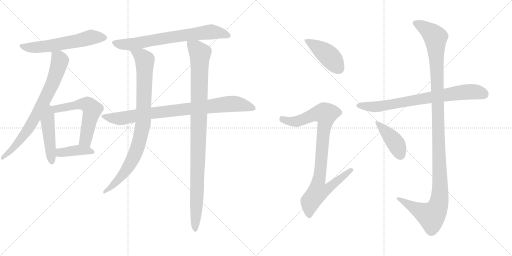
t = 0.00 s
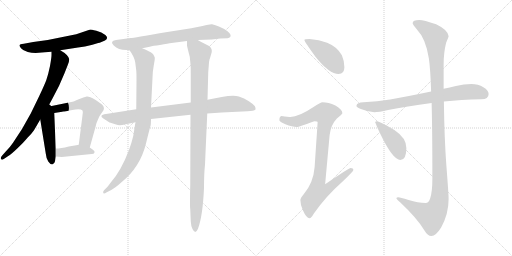
t = 2.34 s
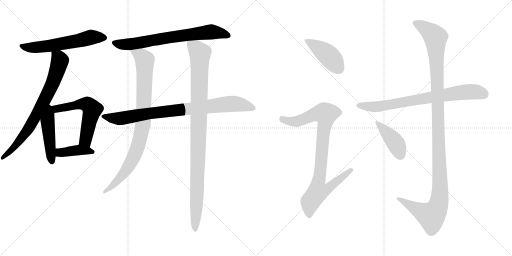
t = 4.69 s
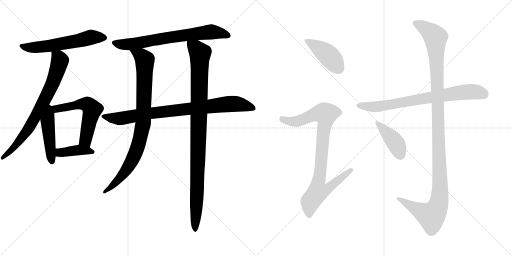
t = 7.03 s
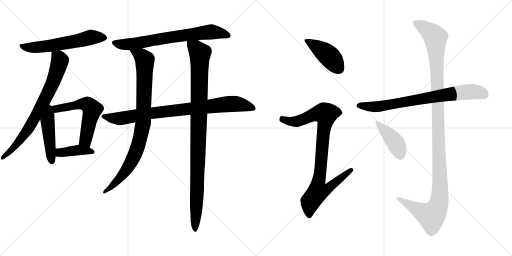
t = 9.37 s
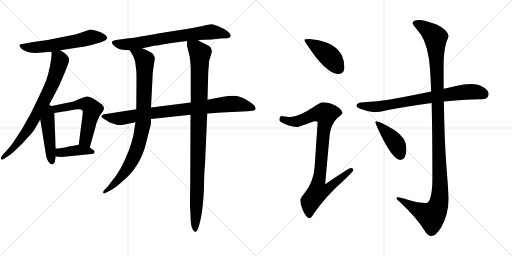
t = 11.72 s

The animated SVG that drew these frames (rendered in a browser with its animation timeline set to each time). Animation: 14 CSS @keyframes rules; one cycle of 11.72 s.

<svg version="1.1" viewBox="0 0 2048 1024" xmlns="http://www.w3.org/2000/svg">
  <g stroke="lightgray" stroke-dasharray="1,1" stroke-width="1" transform="scale(4, 4)">
    <line x1="0" y1="0" x2="256" y2="256"></line>
    <line x1="256" y1="0" x2="0" y2="256"></line>
    <line x1="128" y1="0" x2="128" y2="256"></line>
    <line x1="0" y1="128" x2="256" y2="128"></line>
    <line x1="256" y1="0" x2="512" y2="256"></line>
    <line x1="512" y1="0" x2="256" y2="256"></line>
    <line x1="384" y1="0" x2="384" y2="256"></line>
    <line x1="256" y1="128" x2="512" y2="128"></line>
  </g>
<g transform="scale(1, -1) translate(0, -850)">
   <style type="text/css">
    @keyframes keyframes0 {
      from {
       stroke: black;
       stroke-dashoffset: 593;
       stroke-width: 128;
       }
       66% {
       animation-timing-function: step-end;
       stroke: black;
       stroke-dashoffset: 0;
       stroke-width: 128;
       }
       to {
       stroke: black;
       stroke-width: 1024;
       }
       }
       #make-me-a-hanzi-animation-0 {
         animation: keyframes0 0.732585s both;
         animation-delay: 0.000000s;
         animation-timing-function: linear;
       }
    @keyframes keyframes1 {
      from {
       stroke: black;
       stroke-dashoffset: 753;
       stroke-width: 128;
       }
       71% {
       animation-timing-function: step-end;
       stroke: black;
       stroke-dashoffset: 0;
       stroke-width: 128;
       }
       to {
       stroke: black;
       stroke-width: 1024;
       }
       }
       #make-me-a-hanzi-animation-1 {
         animation: keyframes1 0.862793s both;
         animation-delay: 0.732585s;
         animation-timing-function: linear;
       }
    @keyframes keyframes2 {
      from {
       stroke: black;
       stroke-dashoffset: 470;
       stroke-width: 128;
       }
       60% {
       animation-timing-function: step-end;
       stroke: black;
       stroke-dashoffset: 0;
       stroke-width: 128;
       }
       to {
       stroke: black;
       stroke-width: 1024;
       }
       }
       #make-me-a-hanzi-animation-2 {
         animation: keyframes2 0.632487s both;
         animation-delay: 1.595378s;
         animation-timing-function: linear;
       }
    @keyframes keyframes3 {
      from {
       stroke: black;
       stroke-dashoffset: 585;
       stroke-width: 128;
       }
       66% {
       animation-timing-function: step-end;
       stroke: black;
       stroke-dashoffset: 0;
       stroke-width: 128;
       }
       to {
       stroke: black;
       stroke-width: 1024;
       }
       }
       #make-me-a-hanzi-animation-3 {
         animation: keyframes3 0.726074s both;
         animation-delay: 2.227865s;
         animation-timing-function: linear;
       }
    @keyframes keyframes4 {
      from {
       stroke: black;
       stroke-dashoffset: 403;
       stroke-width: 128;
       }
       57% {
       animation-timing-function: step-end;
       stroke: black;
       stroke-dashoffset: 0;
       stroke-width: 128;
       }
       to {
       stroke: black;
       stroke-width: 1024;
       }
       }
       #make-me-a-hanzi-animation-4 {
         animation: keyframes4 0.577962s both;
         animation-delay: 2.953939s;
         animation-timing-function: linear;
       }
    @keyframes keyframes5 {
      from {
       stroke: black;
       stroke-dashoffset: 715;
       stroke-width: 128;
       }
       70% {
       animation-timing-function: step-end;
       stroke: black;
       stroke-dashoffset: 0;
       stroke-width: 128;
       }
       to {
       stroke: black;
       stroke-width: 1024;
       }
       }
       #make-me-a-hanzi-animation-5 {
         animation: keyframes5 0.831868s both;
         animation-delay: 3.531901s;
         animation-timing-function: linear;
       }
    @keyframes keyframes6 {
      from {
       stroke: black;
       stroke-dashoffset: 871;
       stroke-width: 128;
       }
       74% {
       animation-timing-function: step-end;
       stroke: black;
       stroke-dashoffset: 0;
       stroke-width: 128;
       }
       to {
       stroke: black;
       stroke-width: 1024;
       }
       }
       #make-me-a-hanzi-animation-6 {
         animation: keyframes6 0.958822s both;
         animation-delay: 4.363769s;
         animation-timing-function: linear;
       }
    @keyframes keyframes7 {
      from {
       stroke: black;
       stroke-dashoffset: 898;
       stroke-width: 128;
       }
       75% {
       animation-timing-function: step-end;
       stroke: black;
       stroke-dashoffset: 0;
       stroke-width: 128;
       }
       to {
       stroke: black;
       stroke-width: 1024;
       }
       }
       #make-me-a-hanzi-animation-7 {
         animation: keyframes7 0.980794s both;
         animation-delay: 5.322591s;
         animation-timing-function: linear;
       }
    @keyframes keyframes8 {
      from {
       stroke: black;
       stroke-dashoffset: 1028;
       stroke-width: 128;
       }
       77% {
       animation-timing-function: step-end;
       stroke: black;
       stroke-dashoffset: 0;
       stroke-width: 128;
       }
       to {
       stroke: black;
       stroke-width: 1024;
       }
       }
       #make-me-a-hanzi-animation-8 {
         animation: keyframes8 1.086589s both;
         animation-delay: 6.303385s;
         animation-timing-function: linear;
       }
    @keyframes keyframes9 {
      from {
       stroke: black;
       stroke-dashoffset: 436;
       stroke-width: 128;
       }
       59% {
       animation-timing-function: step-end;
       stroke: black;
       stroke-dashoffset: 0;
       stroke-width: 128;
       }
       to {
       stroke: black;
       stroke-width: 1024;
       }
       }
       #make-me-a-hanzi-animation-9 {
         animation: keyframes9 0.604818s both;
         animation-delay: 7.389974s;
         animation-timing-function: linear;
       }
    @keyframes keyframes10 {
      from {
       stroke: black;
       stroke-dashoffset: 927;
       stroke-width: 128;
       }
       75% {
       animation-timing-function: step-end;
       stroke: black;
       stroke-dashoffset: 0;
       stroke-width: 128;
       }
       to {
       stroke: black;
       stroke-width: 1024;
       }
       }
       #make-me-a-hanzi-animation-10 {
         animation: keyframes10 1.004395s both;
         animation-delay: 7.994792s;
         animation-timing-function: linear;
       }
    @keyframes keyframes11 {
      from {
       stroke: black;
       stroke-dashoffset: 765;
       stroke-width: 128;
       }
       71% {
       animation-timing-function: step-end;
       stroke: black;
       stroke-dashoffset: 0;
       stroke-width: 128;
       }
       to {
       stroke: black;
       stroke-width: 1024;
       }
       }
       #make-me-a-hanzi-animation-11 {
         animation: keyframes11 0.872559s both;
         animation-delay: 8.999187s;
         animation-timing-function: linear;
       }
    @keyframes keyframes12 {
      from {
       stroke: black;
       stroke-dashoffset: 1231;
       stroke-width: 128;
       }
       80% {
       animation-timing-function: step-end;
       stroke: black;
       stroke-dashoffset: 0;
       stroke-width: 128;
       }
       to {
       stroke: black;
       stroke-width: 1024;
       }
       }
       #make-me-a-hanzi-animation-12 {
         animation: keyframes12 1.251790s both;
         animation-delay: 9.871746s;
         animation-timing-function: linear;
       }
    @keyframes keyframes13 {
      from {
       stroke: black;
       stroke-dashoffset: 420;
       stroke-width: 128;
       }
       58% {
       animation-timing-function: step-end;
       stroke: black;
       stroke-dashoffset: 0;
       stroke-width: 128;
       }
       to {
       stroke: black;
       stroke-width: 1024;
       }
       }
       #make-me-a-hanzi-animation-13 {
         animation: keyframes13 0.591797s both;
         animation-delay: 11.123536s;
         animation-timing-function: linear;
       }
</style>
<path d="M 241.0 649.0 L 312.0 660.0 Q 339.0 663.0 369.5 671.5 Q 400.0 680.0 401.0 680.0 L 420.0 688.0 Q 436.0 698.0 421.5 710.0 Q 407.0 722.0 385.5 727.0 Q 364.0 732.0 361.0 732.0 L 305.0 713.0 L 191.0 690.0 L 133.0 682.0 L 95.0 675.0 Q 79.0 673.0 78.0 669.5 Q 77.0 666.0 84.0 657.0 Q 91.0 648.0 111.0 642.5 Q 131.0 637.0 155.0 639.0 Q 179.0 641.0 206.0 643.0 L 241.0 649.0 Z" fill="lightgray"></path> 
<path d="M 192.0 423.0 L 212.0 460.0 Q 237.0 504.0 258.0 557.0 L 271.0 590.0 Q 277.0 605.0 277.0 613.0 Q 273.0 631.0 241.0 649.0 C 216.0 665.0 206.0 671.0 206.0 643.0 L 206.0 630.0 Q 206.0 620.0 200.0 586.0 Q 193.0 552.0 185.0 529.0 Q 176.0 506.0 157.0 466.0 L 123.0 396.0 L 88.0 334.0 L 52.0 279.0 Q 40.0 261.0 23.0 244.0 L 7.0 226.0 Q 1.0 218.0 4.0 214.0 Q 7.0 209.0 15.0 214.0 L 33.0 226.0 Q 44.0 232.0 70.0 257.0 Q 96.0 282.0 110.0 299.0 Q 128.0 317.0 136.0 329.0 Q 143.0 341.0 161.0 372.0 L 192.0 423.0 Z" fill="lightgray"></path> 
<path d="M 161.0 372.0 L 183.0 236.0 Q 185.0 215.0 193.0 204.0 Q 201.0 192.0 209.0 192.0 Q 218.0 194.0 220.0 205.0 L 223.0 224.0 L 223.0 256.0 L 217.0 398.0 C 215.0 447.0 148.0 454.0 161.0 372.0 Z" fill="lightgray"></path> 
<path d="M 217.0 398.0 L 249.0 403.0 L 252.0 404.0 Q 256.0 404.0 289.0 410.0 Q 322.0 416.0 330.0 408.0 Q 332.0 402.0 331.0 398.0 L 329.0 381.0 L 315.0 271.0 C 311.0 241.0 351.0 231.0 359.0 260.0 L 382.0 342.0 Q 385.0 359.0 392.0 372.0 Q 397.0 387.0 410.0 403.0 Q 422.0 418.0 409.0 431.0 Q 404.0 436.0 381.0 451.0 Q 357.0 465.0 347.0 464.0 Q 336.0 462.0 315.0 453.0 Q 294.0 443.0 285.0 442.0 L 192.0 423.0 C 163.0 417.0 187.0 393.0 217.0 398.0 Z" fill="lightgray"></path> 
<path d="M 367.0 234.0 Q 376.0 234.0 378.0 240.0 Q 380.0 246.0 373.0 250.0 L 359.0 260.0 C 337.0 275.0 337.0 275.0 315.0 271.0 L 305.0 269.0 L 275.0 264.0 Q 243.0 256.0 223.0 256.0 C 193.0 255.0 193.0 226.0 223.0 224.0 L 247.0 222.0 L 367.0 234.0 Z" fill="lightgray"></path> 
<path d="M 663.0 721.0 Q 533.0 698.0 523.0 698.0 L 464.0 690.0 Q 437.0 686.0 455.0 668.0 Q 473.0 650.0 505.0 650.0 L 518.0 649.0 L 569.0 657.0 L 599.0 663.0 Q 612.0 667.0 640.0 670.0 Q 674.0 677.0 686.0 678.0 L 748.0 686.0 L 791.0 690.0 L 847.0 692.0 L 881.0 696.0 L 910.0 697.0 Q 918.0 697.0 922.0 704.0 Q 925.0 713.0 910.0 725.0 Q 895.0 737.0 875.5 744.5 Q 856.0 752.0 848.0 753.0 Q 840.0 754.0 810.0 746.0 L 765.0 737.0 L 663.0 721.0 Z" fill="lightgray"></path> 
<path d="M 545.0 413.0 L 424.0 394.0 Q 408.0 392.0 406.0 387.0 Q 404.0 382.0 412.0 377.0 Q 420.0 372.0 426.0 368.0 L 435.0 362.0 Q 438.0 360.0 439.0 360.0 L 464.0 352.0 Q 474.0 348.0 489.0 350.0 L 542.0 361.0 L 604.0 374.0 L 762.0 391.0 L 829.0 396.0 L 887.0 400.0 L 990.0 405.0 Q 1016.0 406.0 1022.0 412.0 Q 1023.0 419.0 1019.0 426.0 Q 1014.0 432.0 995.5 445.0 Q 977.0 458.0 955.5 464.0 Q 934.0 470.0 887.0 462.0 L 830.0 451.0 L 763.0 440.0 L 604.0 420.0 L 545.0 413.0 Z" fill="lightgray"></path> 
<path d="M 518.0 649.0 L 525.0 639.0 Q 539.0 616.0 541.0 600.0 L 545.0 568.0 Q 546.0 560.0 546.0 528.0 L 545.0 413.0 L 542.0 361.0 L 540.0 350.0 L 533.0 306.0 Q 526.0 277.0 516.0 250.0 Q 484.0 166.0 443.0 120.0 Q 437.0 112.0 431.0 104.0 L 417.0 90.0 Q 411.0 84.0 413.0 78.0 Q 415.0 73.0 427.0 81.0 L 445.0 90.0 Q 459.0 97.0 487.0 122.0 Q 561.0 182.0 584.0 276.0 Q 599.0 338.0 602.0 346.0 Q 604.0 353.0 604.0 374.0 L 604.0 420.0 L 610.0 538.0 Q 610.0 561.0 615.0 588.0 Q 620.0 615.0 619.0 620.0 Q 618.0 624.0 612.0 634.0 Q 599.0 645.0 569.0 657.0 C 541.0 669.0 502.0 674.0 518.0 649.0 Z" fill="lightgray"></path> 
<path d="M 762.0 391.0 L 761.0 113.0 Q 759.0 22.0 761.0 13.0 L 763.0 -35.0 Q 764.0 -54.0 770.0 -66.0 Q 776.0 -78.0 781.0 -78.0 Q 786.0 -78.0 792.0 -65.0 Q 811.0 -14.0 816.0 98.0 Q 816.0 154.0 820.0 192.0 L 829.0 396.0 L 830.0 451.0 L 833.0 562.0 L 835.0 587.0 Q 836.0 606.0 838.0 612.0 Q 840.0 617.0 844.0 631.0 Q 853.0 653.0 838.0 665.0 L 819.0 675.0 Q 809.0 679.0 791.0 690.0 C 765.0 705.0 747.0 715.0 748.0 686.0 L 748.0 669.0 Q 747.0 669.0 759.0 623.0 L 762.0 593.0 Q 763.0 583.0 763.0 556.0 L 763.0 440.0 L 762.0 391.0 Z" fill="lightgray"></path> 
<path d="M 1238.5 694.0 Q 1217.5 694.0 1217.5 690.0 Q 1217.5 684.0 1263.5 621.0 Q 1317.5 554.0 1354.5 554.0 Q 1377.5 554.0 1377.5 581.0 Q 1377.5 606.0 1367.5 629.0 Q 1348.5 663.0 1308.5 679.0 Q 1276.5 692.0 1238.5 694.0 Z" fill="lightgray"></path> 
<path d="M 1289.5 441.0 Q 1283.5 441.0 1252.5 421.0 Q 1195.5 383.0 1161.5 382.0 Q 1154.5 382.0 1125.5 386.0 Q 1117.5 384.0 1117.5 369.0 Q 1117.5 364.0 1141.5 353.0 Q 1169.5 342.0 1186.5 342.0 Q 1195.5 342.0 1257.5 365.0 Q 1270.5 365.0 1270.5 361.0 L 1258.5 182.0 Q 1253.5 119.0 1215.5 74.0 Q 1201.5 58.0 1201.5 50.0 Q 1201.5 30.0 1211.5 9.0 Q 1225.5 -23.0 1238.5 -23.0 Q 1244.5 -23.0 1255.5 -4.0 Q 1302.5 64.0 1372.5 126.0 Q 1413.5 165.0 1413.5 170.0 Q 1413.5 178.0 1402.5 178.0 Q 1396.5 178.0 1300.5 113.0 L 1318.5 310.0 Q 1323.5 351.0 1347.5 376.0 Q 1369.5 394.0 1369.5 397.0 Q 1369.5 412.0 1341.5 428.0 Q 1313.5 441.0 1289.5 441.0 Z" fill="lightgray"></path> 
<path d="M 1885.5 514.0 Q 1855.5 514.0 1823.5 506.0 Q 1798.5 500.0 1774.5 495.0 L 1724.5 484.0 Q 1633.5 465.0 1560.5 452.0 Q 1509.5 444.0 1453.5 441.0 Q 1427.5 441.0 1425.5 426.0 Q 1427.5 421.0 1443.5 414.0 Q 1470.5 403.0 1497.5 401.0 Q 1514.5 401.0 1552.5 410.0 Q 1624.5 424.0 1726.5 438.0 L 1775.5 444.0 Q 1843.5 451.0 1925.5 453.0 Q 1954.5 453.0 1954.5 474.0 Q 1954.5 489.0 1933.5 501.0 Q 1912.5 514.0 1885.5 514.0 Z" fill="lightgray"></path> 
<path d="M 1774.5 495.0 L 1774.5 591.0 Q 1774.5 640.0 1784.5 679.0 Q 1794.5 703.0 1794.5 705.0 Q 1792.5 730.0 1744.5 753.0 Q 1694.5 770.0 1677.5 770.0 Q 1650.5 770.0 1650.5 757.0 Q 1650.5 753.0 1668.5 731.0 Q 1703.5 695.0 1715.5 616.0 Q 1721.5 575.0 1724.5 484.0 L 1726.5 438.0 Q 1729.5 322.0 1729.5 135.0 Q 1729.5 83.0 1720.5 56.0 Q 1714.5 38.0 1702.5 38.0 Q 1672.5 38.0 1634.5 50.0 Q 1599.5 61.0 1593.5 61.0 Q 1585.5 61.0 1585.5 57.0 Q 1585.5 54.0 1601.5 40.0 Q 1668.5 -23.0 1696.5 -70.0 Q 1710.5 -94.0 1725.5 -94.0 Q 1743.5 -94.0 1764.5 -60.0 Q 1794.5 -6.0 1794.5 54.0 Q 1794.5 72.0 1785.5 188.0 Q 1777.5 293.0 1775.5 444.0 L 1774.5 495.0 Z" fill="lightgray"></path> 
<path d="M 1505.5 365.0 Q 1501.5 365.0 1501.5 361.0 Q 1501.5 356.0 1520.5 316.0 Q 1571.5 210.0 1601.5 210.0 Q 1625.5 210.0 1625.5 258.0 Q 1625.5 298.0 1577.5 330.0 Q 1519.5 365.0 1505.5 365.0 Z" fill="lightgray"></path> 
      <clipPath id="make-me-a-hanzi-clip-0">
      <path d="M 241.0 649.0 L 312.0 660.0 Q 339.0 663.0 369.5 671.5 Q 400.0 680.0 401.0 680.0 L 420.0 688.0 Q 436.0 698.0 421.5 710.0 Q 407.0 722.0 385.5 727.0 Q 364.0 732.0 361.0 732.0 L 305.0 713.0 L 191.0 690.0 L 133.0 682.0 L 95.0 675.0 Q 79.0 673.0 78.0 669.5 Q 77.0 666.0 84.0 657.0 Q 91.0 648.0 111.0 642.5 Q 131.0 637.0 155.0 639.0 Q 179.0 641.0 206.0 643.0 L 241.0 649.0 Z" fill="lightgray"></path>
      </clipPath>
      <path clip-path="url(#make-me-a-hanzi-clip-0)" d="M 84.0 665.0 L 134.0 660.0 L 198.0 666.0 L 362.0 701.0 L 417.0 699.0 " fill="none" id="make-me-a-hanzi-animation-0" stroke-dasharray="465 930" stroke-linecap="round"></path>

      <clipPath id="make-me-a-hanzi-clip-1">
      <path d="M 192.0 423.0 L 212.0 460.0 Q 237.0 504.0 258.0 557.0 L 271.0 590.0 Q 277.0 605.0 277.0 613.0 Q 273.0 631.0 241.0 649.0 C 216.0 665.0 206.0 671.0 206.0 643.0 L 206.0 630.0 Q 206.0 620.0 200.0 586.0 Q 193.0 552.0 185.0 529.0 Q 176.0 506.0 157.0 466.0 L 123.0 396.0 L 88.0 334.0 L 52.0 279.0 Q 40.0 261.0 23.0 244.0 L 7.0 226.0 Q 1.0 218.0 4.0 214.0 Q 7.0 209.0 15.0 214.0 L 33.0 226.0 Q 44.0 232.0 70.0 257.0 Q 96.0 282.0 110.0 299.0 Q 128.0 317.0 136.0 329.0 Q 143.0 341.0 161.0 372.0 L 192.0 423.0 Z" fill="lightgray"></path>
      </clipPath>
      <path clip-path="url(#make-me-a-hanzi-clip-1)" d="M 213.0 637.0 L 239.0 607.0 L 217.0 532.0 L 180.0 453.0 L 115.0 337.0 L 56.0 260.0 L 9.0 219.0 " fill="none" id="make-me-a-hanzi-animation-1" stroke-dasharray="625 1250" stroke-linecap="round"></path>

      <clipPath id="make-me-a-hanzi-clip-2">
      <path d="M 161.0 372.0 L 183.0 236.0 Q 185.0 215.0 193.0 204.0 Q 201.0 192.0 209.0 192.0 Q 218.0 194.0 220.0 205.0 L 223.0 224.0 L 223.0 256.0 L 217.0 398.0 C 215.0 447.0 148.0 454.0 161.0 372.0 Z" fill="lightgray"></path>
      </clipPath>
      <path clip-path="url(#make-me-a-hanzi-clip-2)" d="M 192.0 414.0 L 196.0 388.0 L 190.0 366.0 L 208.0 202.0 " fill="none" id="make-me-a-hanzi-animation-2" stroke-dasharray="342 684" stroke-linecap="round"></path>

      <clipPath id="make-me-a-hanzi-clip-3">
      <path d="M 217.0 398.0 L 249.0 403.0 L 252.0 404.0 Q 256.0 404.0 289.0 410.0 Q 322.0 416.0 330.0 408.0 Q 332.0 402.0 331.0 398.0 L 329.0 381.0 L 315.0 271.0 C 311.0 241.0 351.0 231.0 359.0 260.0 L 382.0 342.0 Q 385.0 359.0 392.0 372.0 Q 397.0 387.0 410.0 403.0 Q 422.0 418.0 409.0 431.0 Q 404.0 436.0 381.0 451.0 Q 357.0 465.0 347.0 464.0 Q 336.0 462.0 315.0 453.0 Q 294.0 443.0 285.0 442.0 L 192.0 423.0 C 163.0 417.0 187.0 393.0 217.0 398.0 Z" fill="lightgray"></path>
      </clipPath>
      <path clip-path="url(#make-me-a-hanzi-clip-3)" d="M 200.0 423.0 L 222.0 414.0 L 330.0 434.0 L 358.0 426.0 L 369.0 412.0 L 342.0 292.0 L 353.0 269.0 " fill="none" id="make-me-a-hanzi-animation-3" stroke-dasharray="457 914" stroke-linecap="round"></path>

      <clipPath id="make-me-a-hanzi-clip-4">
      <path d="M 367.0 234.0 Q 376.0 234.0 378.0 240.0 Q 380.0 246.0 373.0 250.0 L 359.0 260.0 C 337.0 275.0 337.0 275.0 315.0 271.0 L 305.0 269.0 L 275.0 264.0 Q 243.0 256.0 223.0 256.0 C 193.0 255.0 193.0 226.0 223.0 224.0 L 247.0 222.0 L 367.0 234.0 Z" fill="lightgray"></path>
      </clipPath>
      <path clip-path="url(#make-me-a-hanzi-clip-4)" d="M 229.0 229.0 L 240.0 240.0 L 318.0 250.0 L 370.0 242.0 " fill="none" id="make-me-a-hanzi-animation-4" stroke-dasharray="275 550" stroke-linecap="round"></path>

      <clipPath id="make-me-a-hanzi-clip-5">
      <path d="M 663.0 721.0 Q 533.0 698.0 523.0 698.0 L 464.0 690.0 Q 437.0 686.0 455.0 668.0 Q 473.0 650.0 505.0 650.0 L 518.0 649.0 L 569.0 657.0 L 599.0 663.0 Q 612.0 667.0 640.0 670.0 Q 674.0 677.0 686.0 678.0 L 748.0 686.0 L 791.0 690.0 L 847.0 692.0 L 881.0 696.0 L 910.0 697.0 Q 918.0 697.0 922.0 704.0 Q 925.0 713.0 910.0 725.0 Q 895.0 737.0 875.5 744.5 Q 856.0 752.0 848.0 753.0 Q 840.0 754.0 810.0 746.0 L 765.0 737.0 L 663.0 721.0 Z" fill="lightgray"></path>
      </clipPath>
      <path clip-path="url(#make-me-a-hanzi-clip-5)" d="M 460.0 679.0 L 478.0 673.0 L 527.0 674.0 L 653.0 698.0 L 845.0 723.0 L 884.0 718.0 L 912.0 707.0 " fill="none" id="make-me-a-hanzi-animation-5" stroke-dasharray="587 1174" stroke-linecap="round"></path>

      <clipPath id="make-me-a-hanzi-clip-6">
      <path d="M 545.0 413.0 L 424.0 394.0 Q 408.0 392.0 406.0 387.0 Q 404.0 382.0 412.0 377.0 Q 420.0 372.0 426.0 368.0 L 435.0 362.0 Q 438.0 360.0 439.0 360.0 L 464.0 352.0 Q 474.0 348.0 489.0 350.0 L 542.0 361.0 L 604.0 374.0 L 762.0 391.0 L 829.0 396.0 L 887.0 400.0 L 990.0 405.0 Q 1016.0 406.0 1022.0 412.0 Q 1023.0 419.0 1019.0 426.0 Q 1014.0 432.0 995.5 445.0 Q 977.0 458.0 955.5 464.0 Q 934.0 470.0 887.0 462.0 L 830.0 451.0 L 763.0 440.0 L 604.0 420.0 L 545.0 413.0 Z" fill="lightgray"></path>
      </clipPath>
      <path clip-path="url(#make-me-a-hanzi-clip-6)" d="M 413.0 384.0 L 481.0 376.0 L 614.0 399.0 L 928.0 435.0 L 992.0 425.0 L 1001.0 437.0 L 1001.0 421.0 " fill="none" id="make-me-a-hanzi-animation-6" stroke-dasharray="743 1486" stroke-linecap="round"></path>

      <clipPath id="make-me-a-hanzi-clip-7">
      <path d="M 518.0 649.0 L 525.0 639.0 Q 539.0 616.0 541.0 600.0 L 545.0 568.0 Q 546.0 560.0 546.0 528.0 L 545.0 413.0 L 542.0 361.0 L 540.0 350.0 L 533.0 306.0 Q 526.0 277.0 516.0 250.0 Q 484.0 166.0 443.0 120.0 Q 437.0 112.0 431.0 104.0 L 417.0 90.0 Q 411.0 84.0 413.0 78.0 Q 415.0 73.0 427.0 81.0 L 445.0 90.0 Q 459.0 97.0 487.0 122.0 Q 561.0 182.0 584.0 276.0 Q 599.0 338.0 602.0 346.0 Q 604.0 353.0 604.0 374.0 L 604.0 420.0 L 610.0 538.0 Q 610.0 561.0 615.0 588.0 Q 620.0 615.0 619.0 620.0 Q 618.0 624.0 612.0 634.0 Q 599.0 645.0 569.0 657.0 C 541.0 669.0 502.0 674.0 518.0 649.0 Z" fill="lightgray"></path>
      </clipPath>
      <path clip-path="url(#make-me-a-hanzi-clip-7)" d="M 525.0 646.0 L 566.0 626.0 L 580.0 605.0 L 570.0 343.0 L 555.0 276.0 L 523.0 199.0 L 471.0 127.0 L 419.0 83.0 " fill="none" id="make-me-a-hanzi-animation-7" stroke-dasharray="770 1540" stroke-linecap="round"></path>

      <clipPath id="make-me-a-hanzi-clip-8">
      <path d="M 762.0 391.0 L 761.0 113.0 Q 759.0 22.0 761.0 13.0 L 763.0 -35.0 Q 764.0 -54.0 770.0 -66.0 Q 776.0 -78.0 781.0 -78.0 Q 786.0 -78.0 792.0 -65.0 Q 811.0 -14.0 816.0 98.0 Q 816.0 154.0 820.0 192.0 L 829.0 396.0 L 830.0 451.0 L 833.0 562.0 L 835.0 587.0 Q 836.0 606.0 838.0 612.0 Q 840.0 617.0 844.0 631.0 Q 853.0 653.0 838.0 665.0 L 819.0 675.0 Q 809.0 679.0 791.0 690.0 C 765.0 705.0 747.0 715.0 748.0 686.0 L 748.0 669.0 Q 747.0 669.0 759.0 623.0 L 762.0 593.0 Q 763.0 583.0 763.0 556.0 L 763.0 440.0 L 762.0 391.0 Z" fill="lightgray"></path>
      </clipPath>
      <path clip-path="url(#make-me-a-hanzi-clip-8)" d="M 756.0 682.0 L 800.0 636.0 L 781.0 -72.0 " fill="none" id="make-me-a-hanzi-animation-8" stroke-dasharray="900 1800" stroke-linecap="round"></path>

      <clipPath id="make-me-a-hanzi-clip-9">
      <path d="M 1238.5 694.0 Q 1217.5 694.0 1217.5 690.0 Q 1217.5 684.0 1263.5 621.0 Q 1317.5 554.0 1354.5 554.0 Q 1377.5 554.0 1377.5 581.0 Q 1377.5 606.0 1367.5 629.0 Q 1348.5 663.0 1308.5 679.0 Q 1276.5 692.0 1238.5 694.0 Z" fill="lightgray"></path>
      </clipPath>
      <path clip-path="url(#make-me-a-hanzi-clip-9)" d="M 1221.5 689.0 L 1308.5 633.0 L 1356.5 574.0 " fill="none" id="make-me-a-hanzi-animation-9" stroke-dasharray="308 616" stroke-linecap="round"></path>

      <clipPath id="make-me-a-hanzi-clip-10">
      <path d="M 1289.5 441.0 Q 1283.5 441.0 1252.5 421.0 Q 1195.5 383.0 1161.5 382.0 Q 1154.5 382.0 1125.5 386.0 Q 1117.5 384.0 1117.5 369.0 Q 1117.5 364.0 1141.5 353.0 Q 1169.5 342.0 1186.5 342.0 Q 1195.5 342.0 1257.5 365.0 Q 1270.5 365.0 1270.5 361.0 L 1258.5 182.0 Q 1253.5 119.0 1215.5 74.0 Q 1201.5 58.0 1201.5 50.0 Q 1201.5 30.0 1211.5 9.0 Q 1225.5 -23.0 1238.5 -23.0 Q 1244.5 -23.0 1255.5 -4.0 Q 1302.5 64.0 1372.5 126.0 Q 1413.5 165.0 1413.5 170.0 Q 1413.5 178.0 1402.5 178.0 Q 1396.5 178.0 1300.5 113.0 L 1318.5 310.0 Q 1323.5 351.0 1347.5 376.0 Q 1369.5 394.0 1369.5 397.0 Q 1369.5 412.0 1341.5 428.0 Q 1313.5 441.0 1289.5 441.0 Z" fill="lightgray"></path>
      </clipPath>
      <path clip-path="url(#make-me-a-hanzi-clip-10)" d="M 1128.5 373.0 L 1185.5 364.0 L 1259.5 393.0 L 1302.5 394.0 L 1274.5 123.0 L 1312.5 120.0 L 1321.5 107.0 L 1302.5 89.0 L 1271.5 83.0 L 1241.5 44.0 L 1237.5 -13.0 " fill="none" id="make-me-a-hanzi-animation-10" stroke-dasharray="799 1598" stroke-linecap="round"></path>

      <clipPath id="make-me-a-hanzi-clip-11">
      <path d="M 1885.5 514.0 Q 1855.5 514.0 1823.5 506.0 Q 1798.5 500.0 1774.5 495.0 L 1724.5 484.0 Q 1633.5 465.0 1560.5 452.0 Q 1509.5 444.0 1453.5 441.0 Q 1427.5 441.0 1425.5 426.0 Q 1427.5 421.0 1443.5 414.0 Q 1470.5 403.0 1497.5 401.0 Q 1514.5 401.0 1552.5 410.0 Q 1624.5 424.0 1726.5 438.0 L 1775.5 444.0 Q 1843.5 451.0 1925.5 453.0 Q 1954.5 453.0 1954.5 474.0 Q 1954.5 489.0 1933.5 501.0 Q 1912.5 514.0 1885.5 514.0 Z" fill="lightgray"></path>
      </clipPath>
      <path clip-path="url(#make-me-a-hanzi-clip-11)" d="M 1433.5 429.0 L 1523.5 425.0 L 1851.5 481.0 L 1907.5 482.0 L 1936.5 473.0 " fill="none" id="make-me-a-hanzi-animation-11" stroke-dasharray="637 1274" stroke-linecap="round"></path>

      <clipPath id="make-me-a-hanzi-clip-12">
      <path d="M 1774.5 495.0 L 1774.5 591.0 Q 1774.5 640.0 1784.5 679.0 Q 1794.5 703.0 1794.5 705.0 Q 1792.5 730.0 1744.5 753.0 Q 1694.5 770.0 1677.5 770.0 Q 1650.5 770.0 1650.5 757.0 Q 1650.5 753.0 1668.5 731.0 Q 1703.5 695.0 1715.5 616.0 Q 1721.5 575.0 1724.5 484.0 L 1726.5 438.0 Q 1729.5 322.0 1729.5 135.0 Q 1729.5 83.0 1720.5 56.0 Q 1714.5 38.0 1702.5 38.0 Q 1672.5 38.0 1634.5 50.0 Q 1599.5 61.0 1593.5 61.0 Q 1585.5 61.0 1585.5 57.0 Q 1585.5 54.0 1601.5 40.0 Q 1668.5 -23.0 1696.5 -70.0 Q 1710.5 -94.0 1725.5 -94.0 Q 1743.5 -94.0 1764.5 -60.0 Q 1794.5 -6.0 1794.5 54.0 Q 1794.5 72.0 1785.5 188.0 Q 1777.5 293.0 1775.5 444.0 L 1774.5 495.0 Z" fill="lightgray"></path>
      </clipPath>
      <path clip-path="url(#make-me-a-hanzi-clip-12)" d="M 1660.5 757.0 L 1708.5 732.0 L 1742.5 701.0 L 1758.5 56.0 L 1745.5 12.0 L 1724.5 -13.0 L 1590.5 56.0 " fill="none" id="make-me-a-hanzi-animation-12" stroke-dasharray="1103 2206" stroke-linecap="round"></path>

      <clipPath id="make-me-a-hanzi-clip-13">
      <path d="M 1505.5 365.0 Q 1501.5 365.0 1501.5 361.0 Q 1501.5 356.0 1520.5 316.0 Q 1571.5 210.0 1601.5 210.0 Q 1625.5 210.0 1625.5 258.0 Q 1625.5 298.0 1577.5 330.0 Q 1519.5 365.0 1505.5 365.0 Z" fill="lightgray"></path>
      </clipPath>
      <path clip-path="url(#make-me-a-hanzi-clip-13)" d="M 1506.5 360.0 L 1580.5 280.0 L 1601.5 229.0 " fill="none" id="make-me-a-hanzi-animation-13" stroke-dasharray="292 584" stroke-linecap="round"></path>

</g>
</svg>
